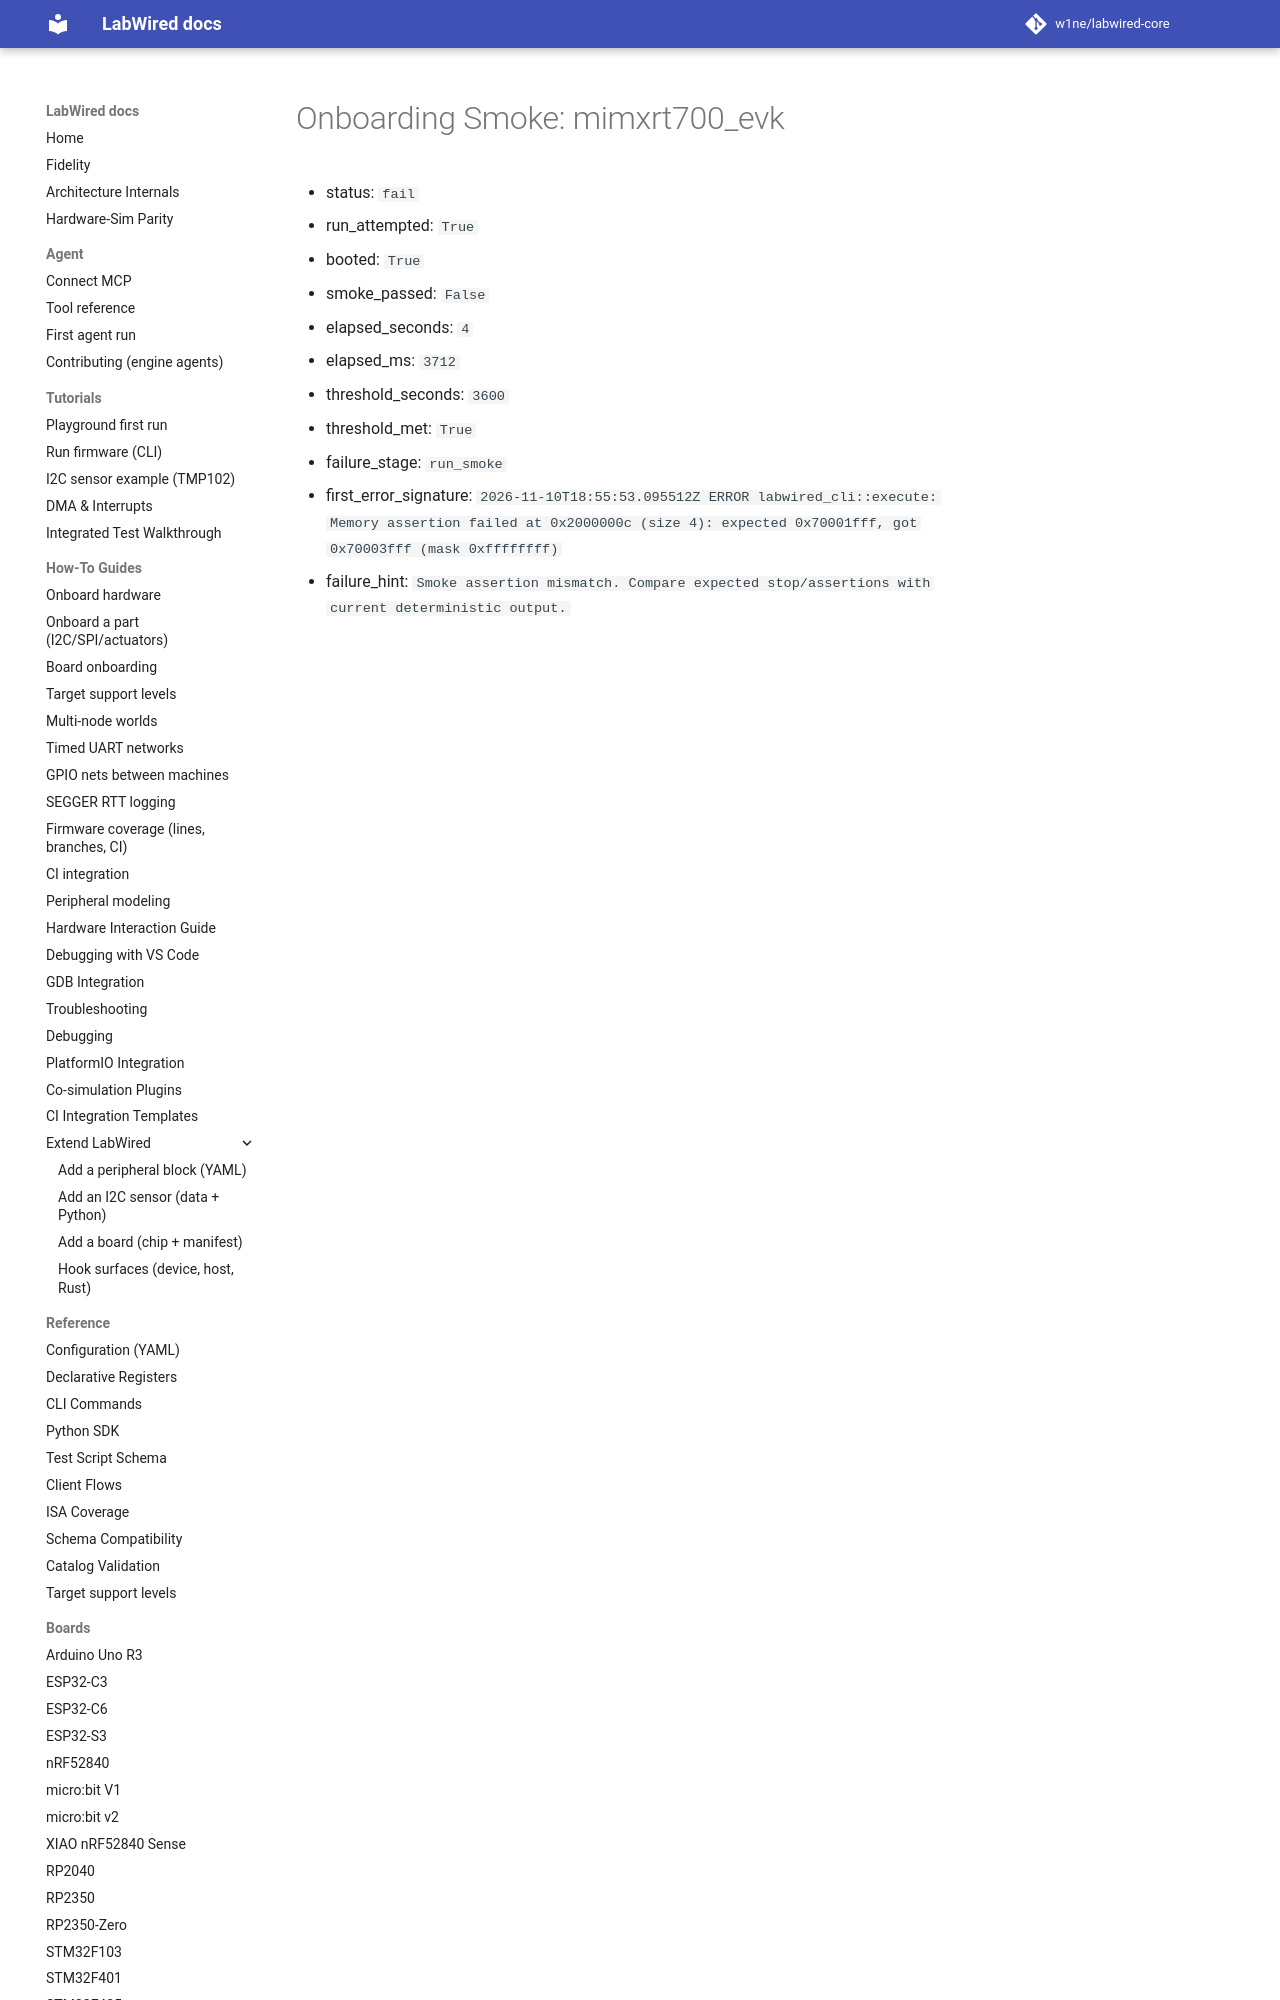

repository: w1ne/labwired-core · page: coverage/renode-onboarding/attempt-history/mimxrt700_evk/2026-11-10-basepri-pass-bitmap-failure/onboarding-summary/index.html · generator: mkdocs

# Onboarding Smoke: mimxrt700_evk

- status: `fail`
- run_attempted: `True`
- booted: `True`
- smoke_passed: `False`
- elapsed_seconds: `4`
- elapsed_ms: `3712`
- threshold_seconds: `3600`
- threshold_met: `True`
- failure_stage: `run_smoke`
